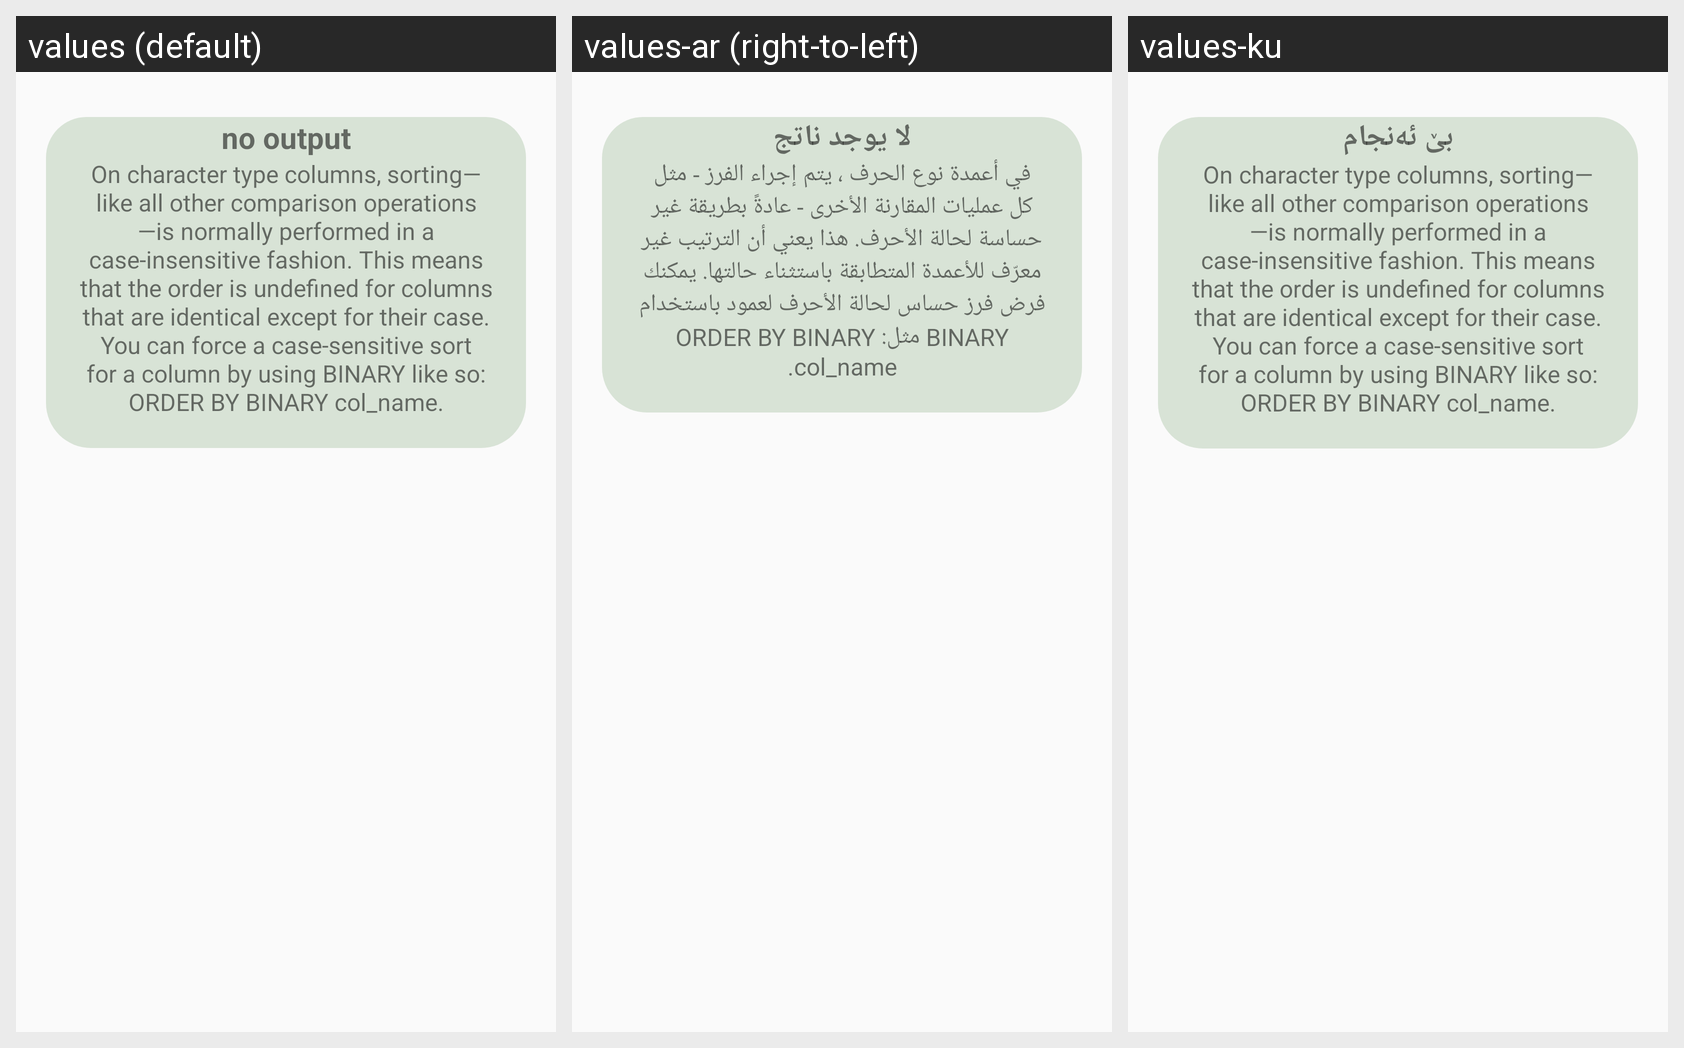

The same Android screen rendered under several of its app's locales, left to right. List the strings drawn on it with the default value and each locale's translation.
Android screen res/layout/custom_list_item_news.xml rendered under 3 locales, left to right: values (default), values-ar (right-to-left), values-ku. Device: Nexus 5 (rendered at 1080×1920; each locale shown at half size, 540×960, under a caption strip naming it); theme AppCompatTheme.
Strings drawn on this screen, with the default value and each locale's value (text and hints the layout hard-codes, and strings that could not be matched under every locale, appear in the picture but are not listed):

home_no_output
  values: no output
  values-ar: لا يوجد ناتج
  values-ku: بێ ئەنجام

custom_list_itemon_character_type_columns_sorting_like_all_other_comparison_operations_is_normally_performed_in_a_case_insensitive_fashion_this_means_that_the_order_is_undefined_for_columns_that_are_identical_except_for_their_case_you_can_force_a_case_sensitive_sort_for_a_column_by_using_binary_like_so_order_by_binary_col_name
  values: On character type columns, sorting—like all other comparison operations—is normally performed in a case-insensitive fashion. This means that the order is undefined for columns that are identical except for their case. You can force a case-sensitive sort for a column by using BINARY like so: ORDER BY BINARY col_name.
  values-ar: في أعمدة نوع الحرف ، يتم إجراء الفرز - مثل كل عمليات المقارنة الأخرى - عادةً بطريقة غير حساسة لحالة الأحرف. هذا يعني أن الترتيب غير معرّف للأعمدة المتطابقة باستثناء حالتها. يمكنك فرض فرز حساس لحالة الأحرف لعمود باستخدام BINARY مثل: ORDER BY BINARY col_name.
  values-ku: On character type columns, sorting—like all other comparison operations—is normally performed in a case-insensitive fashion. This means that the order is undefined for columns that are identical except for their case. You can force a case-sensitive sort for a column by using BINARY like so: ORDER BY BINARY col_name.
